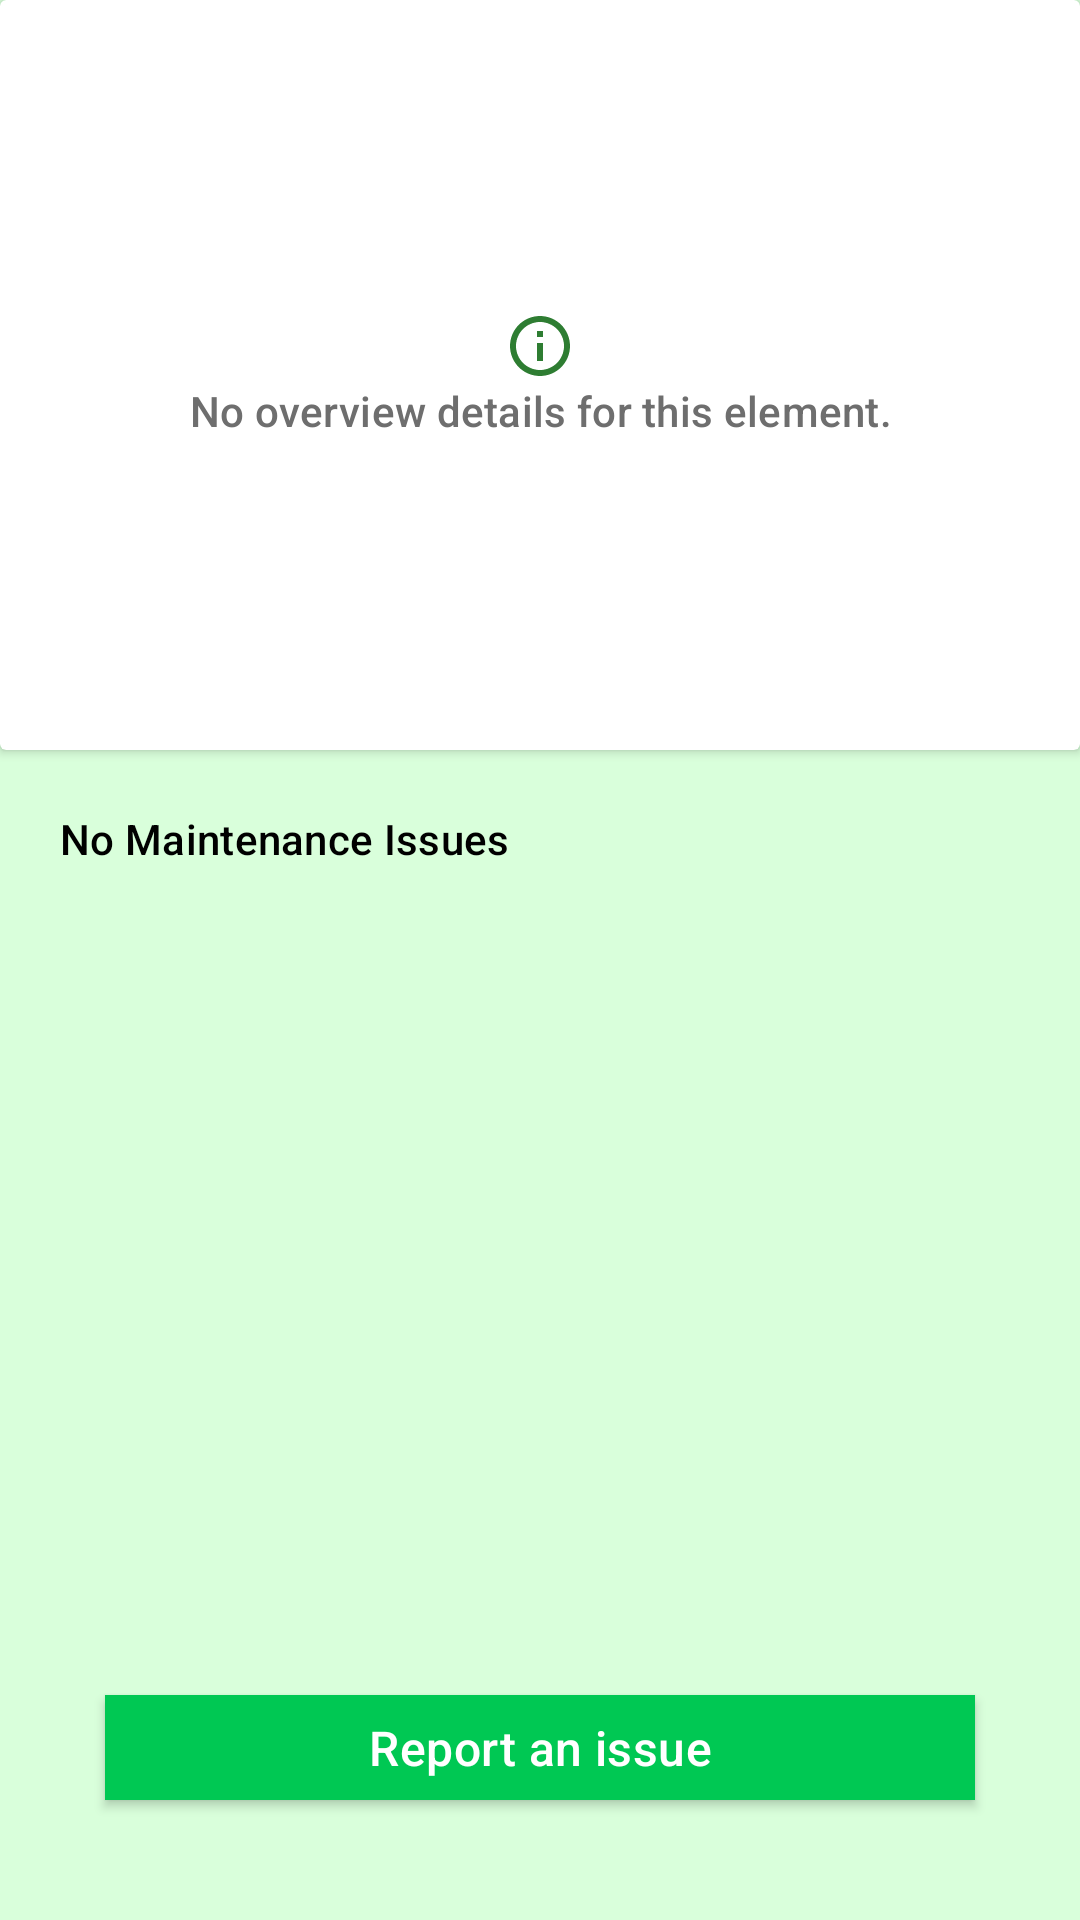

The Android layout XML behind this screen, and the referenced resources:
<!-- AndroidManifest.xml: application theme Theme.XtreamClean -->
<!-- res/layout/fragment_element_overview.xml -->
<?xml version="1.0" encoding="utf-8"?>
<FrameLayout xmlns:android="http://schemas.android.com/apk/res/android"
    xmlns:app="http://schemas.android.com/apk/res-auto"
    xmlns:tools="http://schemas.android.com/tools"
    android:layout_width="match_parent"
    android:layout_height="match_parent"
    android:background="@color/lightGreen"
    tools:context=".ui.elementDetailTabFragments.ElementOverviewFragment">


    <RelativeLayout
        android:layout_width="match_parent"
        android:layout_height="match_parent"
        android:orientation="vertical">

        <androidx.cardview.widget.CardView
            android:id="@+id/cardView"
            android:layout_width="match_parent"
            android:layout_height="250dp"
            android:layout_alignParentTop="true"
            app:cardBackgroundColor="@color/white">

            <TextView
                style="@style/TextAppearance.Material3.LabelLarge"
                android:layout_width="wrap_content"
                android:layout_height="wrap_content"
                android:layout_gravity="center"
                android:drawableTop="@drawable/ic_outline_info_24"
                android:gravity="center"
                android:text="No overview details for this element."
                android:textColor="#6E6E6E" />

        </androidx.cardview.widget.CardView>

        <TextView
            android:layout_width="wrap_content"
            android:layout_height="wrap_content"
            android:text="No Maintenance Issues"
            android:layout_marginTop="20dp"
            android:layout_marginStart="20dp"
            android:textColor="@color/black"
            android:layout_below="@+id/cardView"
            style="@style/TextAppearance.Material3.LabelLarge"/>


        <androidx.appcompat.widget.AppCompatButton
            android:id="@+id/reportBtn"
            android:layout_width="290dp"
            android:layout_height="35dp"
            android:text="Report an issue"
            android:textAllCaps="false"
            android:background="#00C853"
            android:textColor="@color/white"
            android:layout_centerHorizontal="true"
            android:layout_alignParentBottom="true"
            android:layout_marginBottom="40dp"
            style="@style/TextAppearance.Material3.TitleMedium"
            android:layout_gravity="center"/>

    </RelativeLayout>


</FrameLayout>
<!-- resources referenced by this layout -->
<resources>
  <color name="black">#FF000000</color>
  <color name="lightGreen">#d9ffdb</color>
  <color name="white">#FFFFFFFF</color>
  <!-- drawable ic_outline_info_24 (drawable) -->
  <vector android:height="24dp" android:tint="#2E7D32"
      android:viewportHeight="24" android:viewportWidth="24"
      android:width="24dp" xmlns:android="http://schemas.android.com/apk/res/android">
      <path android:fillColor="@android:color/white" android:pathData="M11,7h2v2h-2zM11,11h2v6h-2zM12,2C6.48,2 2,6.48 2,12s4.48,10 10,10 10,-4.48 10,-10S17.52,2 12,2zM12,20c-4.41,0 -8,-3.59 -8,-8s3.59,-8 8,-8 8,3.59 8,8 -3.59,8 -8,8z"/>
  </vector>
  <style name="Theme.XtreamClean" parent="Theme.MaterialComponents.DayNight.NoActionBar">
          
          <item name="colorPrimary">@color/purple_500</item>
          <item name="colorPrimaryVariant">@color/purple_500</item>
          <item name="colorOnPrimary">@color/white</item>
          
          <item name="colorSecondary">@color/teal_200</item>
          <item name="colorSecondaryVariant">@color/teal_700</item>
          <item name="colorOnSecondary">@color/black</item>
          
          <item name="android:statusBarColor" tools:targetApi="21">?attr/colorPrimaryVariant</item>
          
  
          <item name="bottomSheetDialogTheme">@style/AppBottomSheetDialogTheme</item>
  
      </style>
  <color name="purple_500">@color/mainGreen</color>
  <color name="teal_200">#FF03DAC5</color>
  <color name="teal_700">#FF018786</color>
  <style name="AppBottomSheetDialogTheme" parent="Theme.Design.Light.BottomSheetDialog">
          <item name="bottomSheetStyle">@style/AppModalStyle</item>
      </style>
  <color name="mainGreen">#97f89d</color>
  <style name="AppModalStyle" parent="Widget.Design.BottomSheet.Modal">
          <item name="android:background">@drawable/bottom_sheet_drawable</item>
      </style>
  <!-- drawable bottom_sheet_drawable (drawable) -->
  <?xml version="1.0" encoding="utf-8"?>
  <shape android:shape="rectangle" xmlns:android="http://schemas.android.com/apk/res/android">
  
          <corners
              android:topLeftRadius="30dp"
              android:topRightRadius="30dp"
              />
  
      <solid android:color="#D8D4D4"/>
  
  
  </shape>
</resources>
